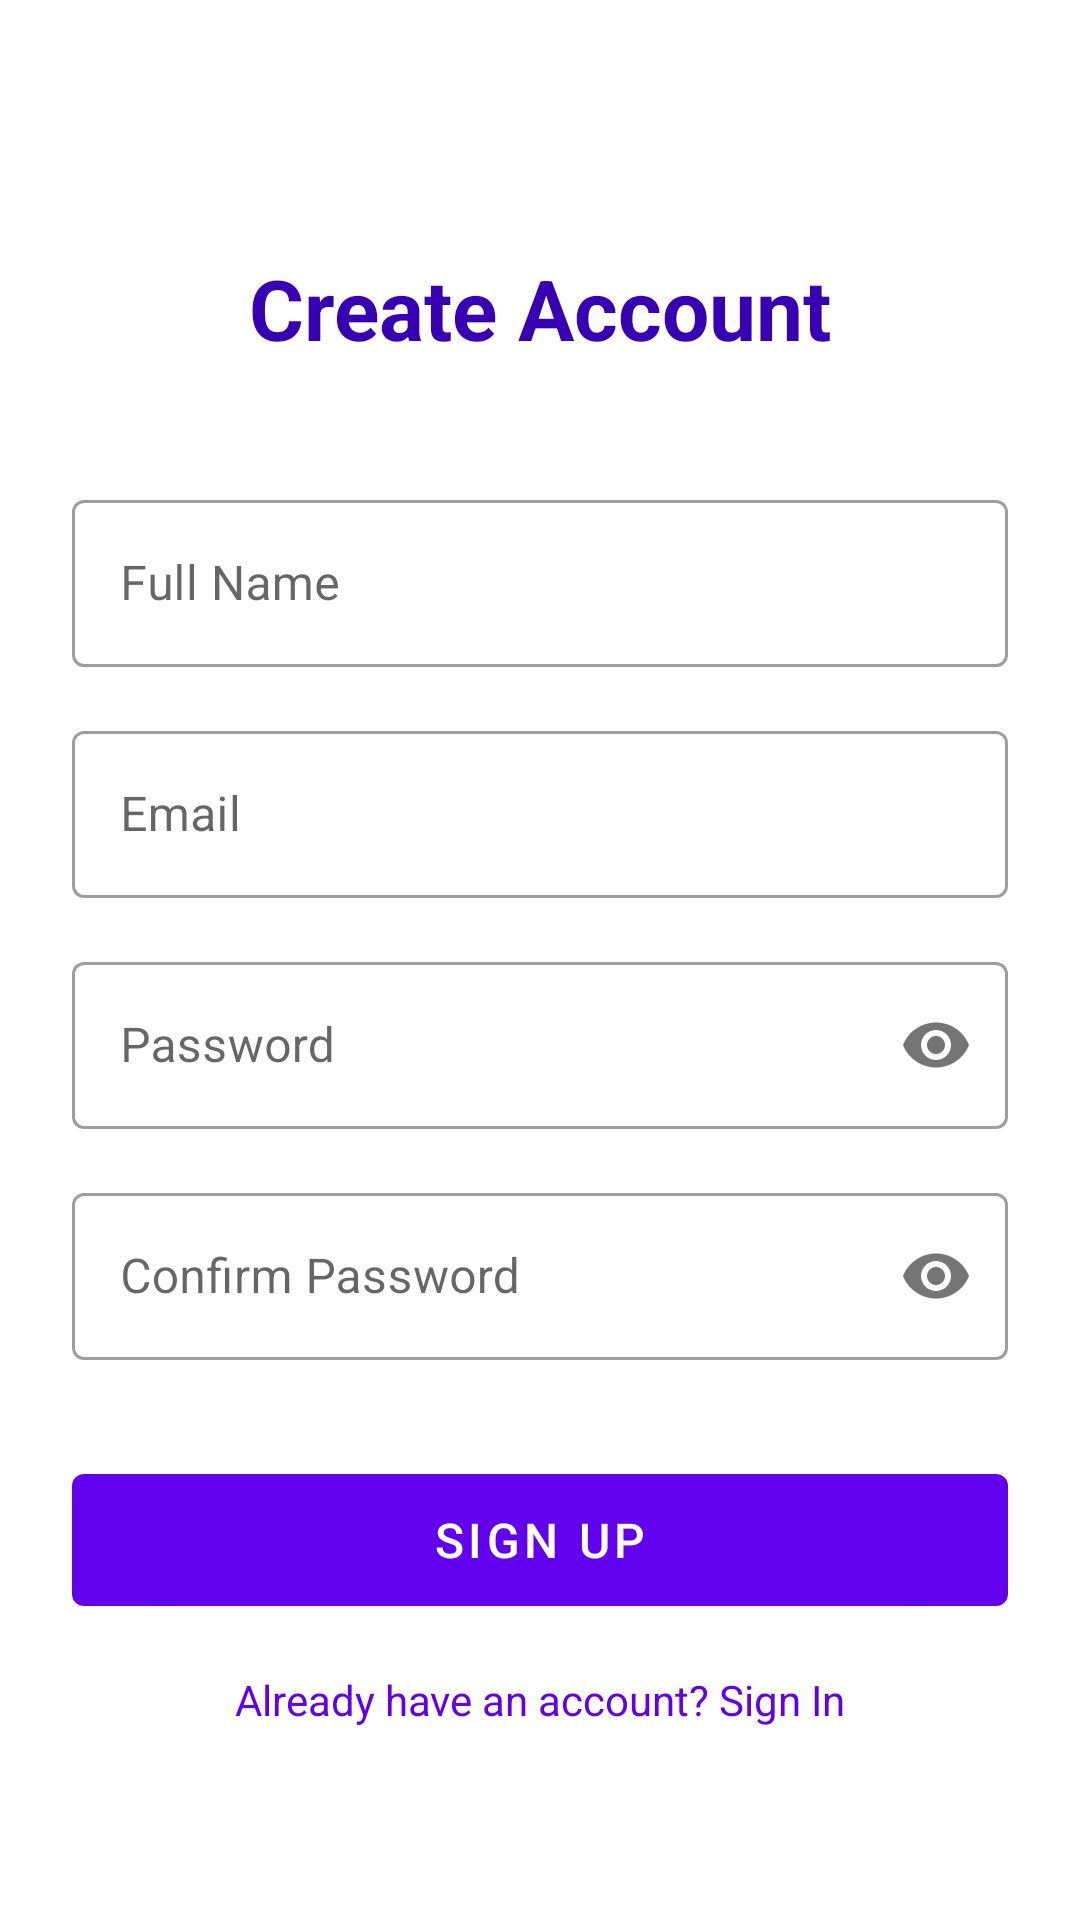

Layout XML and referenced resources for this Android screen:
<!-- AndroidManifest.xml: application theme Theme.B2DeutschApp -->
<!-- res/layout/fragment_sign_up.xml -->
<?xml version="1.0" encoding="utf-8"?>
<androidx.constraintlayout.widget.ConstraintLayout
    xmlns:android="http://schemas.android.com/apk/res/android"
    xmlns:app="http://schemas.android.com/apk/res-auto"
    android:layout_width="match_parent"
    android:layout_height="match_parent"
    android:padding="24dp"
    android:background="@color/white">

    <TextView
        android:id="@+id/tvTitle"
        android:layout_width="wrap_content"
        android:layout_height="wrap_content"
        android:text="Create Account"
        android:textSize="28sp"
        android:textStyle="bold"
        android:textColor="@color/purple_700"
        app:layout_constraintTop_toTopOf="parent"
        app:layout_constraintStart_toStartOf="parent"
        app:layout_constraintEnd_toEndOf="parent"
        android:layout_marginTop="60dp" />

    <com.google.android.material.textfield.TextInputLayout
        android:id="@+id/tilName"
        style="@style/Widget.MaterialComponents.TextInputLayout.OutlinedBox"
        android:layout_width="match_parent"
        android:layout_height="wrap_content"
        android:hint="Full Name"
        app:layout_constraintTop_toBottomOf="@id/tvTitle"
        android:layout_marginTop="40dp">

        <com.google.android.material.textfield.TextInputEditText
            android:id="@+id/etName"
            android:layout_width="match_parent"
            android:layout_height="wrap_content"
            android:inputType="textPersonName" />
    </com.google.android.material.textfield.TextInputLayout>

    <com.google.android.material.textfield.TextInputLayout
        android:id="@+id/tilEmail"
        style="@style/Widget.MaterialComponents.TextInputLayout.OutlinedBox"
        android:layout_width="match_parent"
        android:layout_height="wrap_content"
        android:hint="Email"
        app:layout_constraintTop_toBottomOf="@id/tilName"
        android:layout_marginTop="16dp">

        <com.google.android.material.textfield.TextInputEditText
            android:id="@+id/etEmail"
            android:layout_width="match_parent"
            android:layout_height="wrap_content"
            android:inputType="textEmailAddress" />
    </com.google.android.material.textfield.TextInputLayout>

    <com.google.android.material.textfield.TextInputLayout
        android:id="@+id/tilPassword"
        style="@style/Widget.MaterialComponents.TextInputLayout.OutlinedBox"
        android:layout_width="match_parent"
        android:layout_height="wrap_content"
        android:hint="Password"
        app:passwordToggleEnabled="true"
        app:layout_constraintTop_toBottomOf="@id/tilEmail"
        android:layout_marginTop="16dp">

        <com.google.android.material.textfield.TextInputEditText
            android:id="@+id/etPassword"
            android:layout_width="match_parent"
            android:layout_height="wrap_content"
            android:inputType="textPassword" />
    </com.google.android.material.textfield.TextInputLayout>

    <com.google.android.material.textfield.TextInputLayout
        android:id="@+id/tilConfirmPassword"
        style="@style/Widget.MaterialComponents.TextInputLayout.OutlinedBox"
        android:layout_width="match_parent"
        android:layout_height="wrap_content"
        android:hint="Confirm Password"
        app:passwordToggleEnabled="true"
        app:layout_constraintTop_toBottomOf="@id/tilPassword"
        android:layout_marginTop="16dp">

        <com.google.android.material.textfield.TextInputEditText
            android:id="@+id/etConfirmPassword"
            android:layout_width="match_parent"
            android:layout_height="wrap_content"
            android:inputType="textPassword" />
    </com.google.android.material.textfield.TextInputLayout>

    <com.google.android.material.button.MaterialButton
        android:id="@+id/btnSignUp"
        android:layout_width="match_parent"
        android:layout_height="56dp"
        android:text="Sign Up"
        android:textSize="16sp"
        app:layout_constraintTop_toBottomOf="@id/tilConfirmPassword"
        android:layout_marginTop="32dp" />

    <ProgressBar
        android:id="@+id/progressBar"
        android:layout_width="wrap_content"
        android:layout_height="wrap_content"
        android:visibility="gone"
        app:layout_constraintTop_toBottomOf="@id/btnSignUp"
        app:layout_constraintStart_toStartOf="parent"
        app:layout_constraintEnd_toEndOf="parent"
        android:layout_marginTop="16dp" />

    <TextView
        android:id="@+id/tvLogin"
        android:layout_width="wrap_content"
        android:layout_height="wrap_content"
        android:text="Already have an account? Sign In"
        android:textColor="@color/purple_500"
        android:padding="8dp"
        app:layout_constraintBottom_toBottomOf="parent"
        app:layout_constraintStart_toStartOf="parent"
        app:layout_constraintEnd_toEndOf="parent"
        android:layout_marginBottom="32dp" />

</androidx.constraintlayout.widget.ConstraintLayout>
<!-- resources referenced by this layout -->
<resources>
  <color name="purple_500">#FF6200EE</color>
  <color name="purple_700">#FF3700B3</color>
  <color name="white">#FFFFFFFF</color>
  <style name="Theme.B2DeutschApp" parent="Theme.MaterialComponents.DayNight.DarkActionBar">
          <item name="colorPrimary">@color/purple_500</item>
          <item name="colorPrimaryVariant">@color/purple_700</item>
          <item name="colorOnPrimary">@color/white</item>
          <item name="colorSecondary">@color/teal_200</item>
          <item name="colorSecondaryVariant">@color/teal_700</item>
          <item name="colorOnSecondary">@color/black</item>
          <item name="android:statusBarColor">@color/purple_700</item>
      </style>
  <color name="teal_200">#FF03DAC5</color>
  <color name="teal_700">#FF018786</color>
  <color name="black">#FF000000</color>
</resources>
